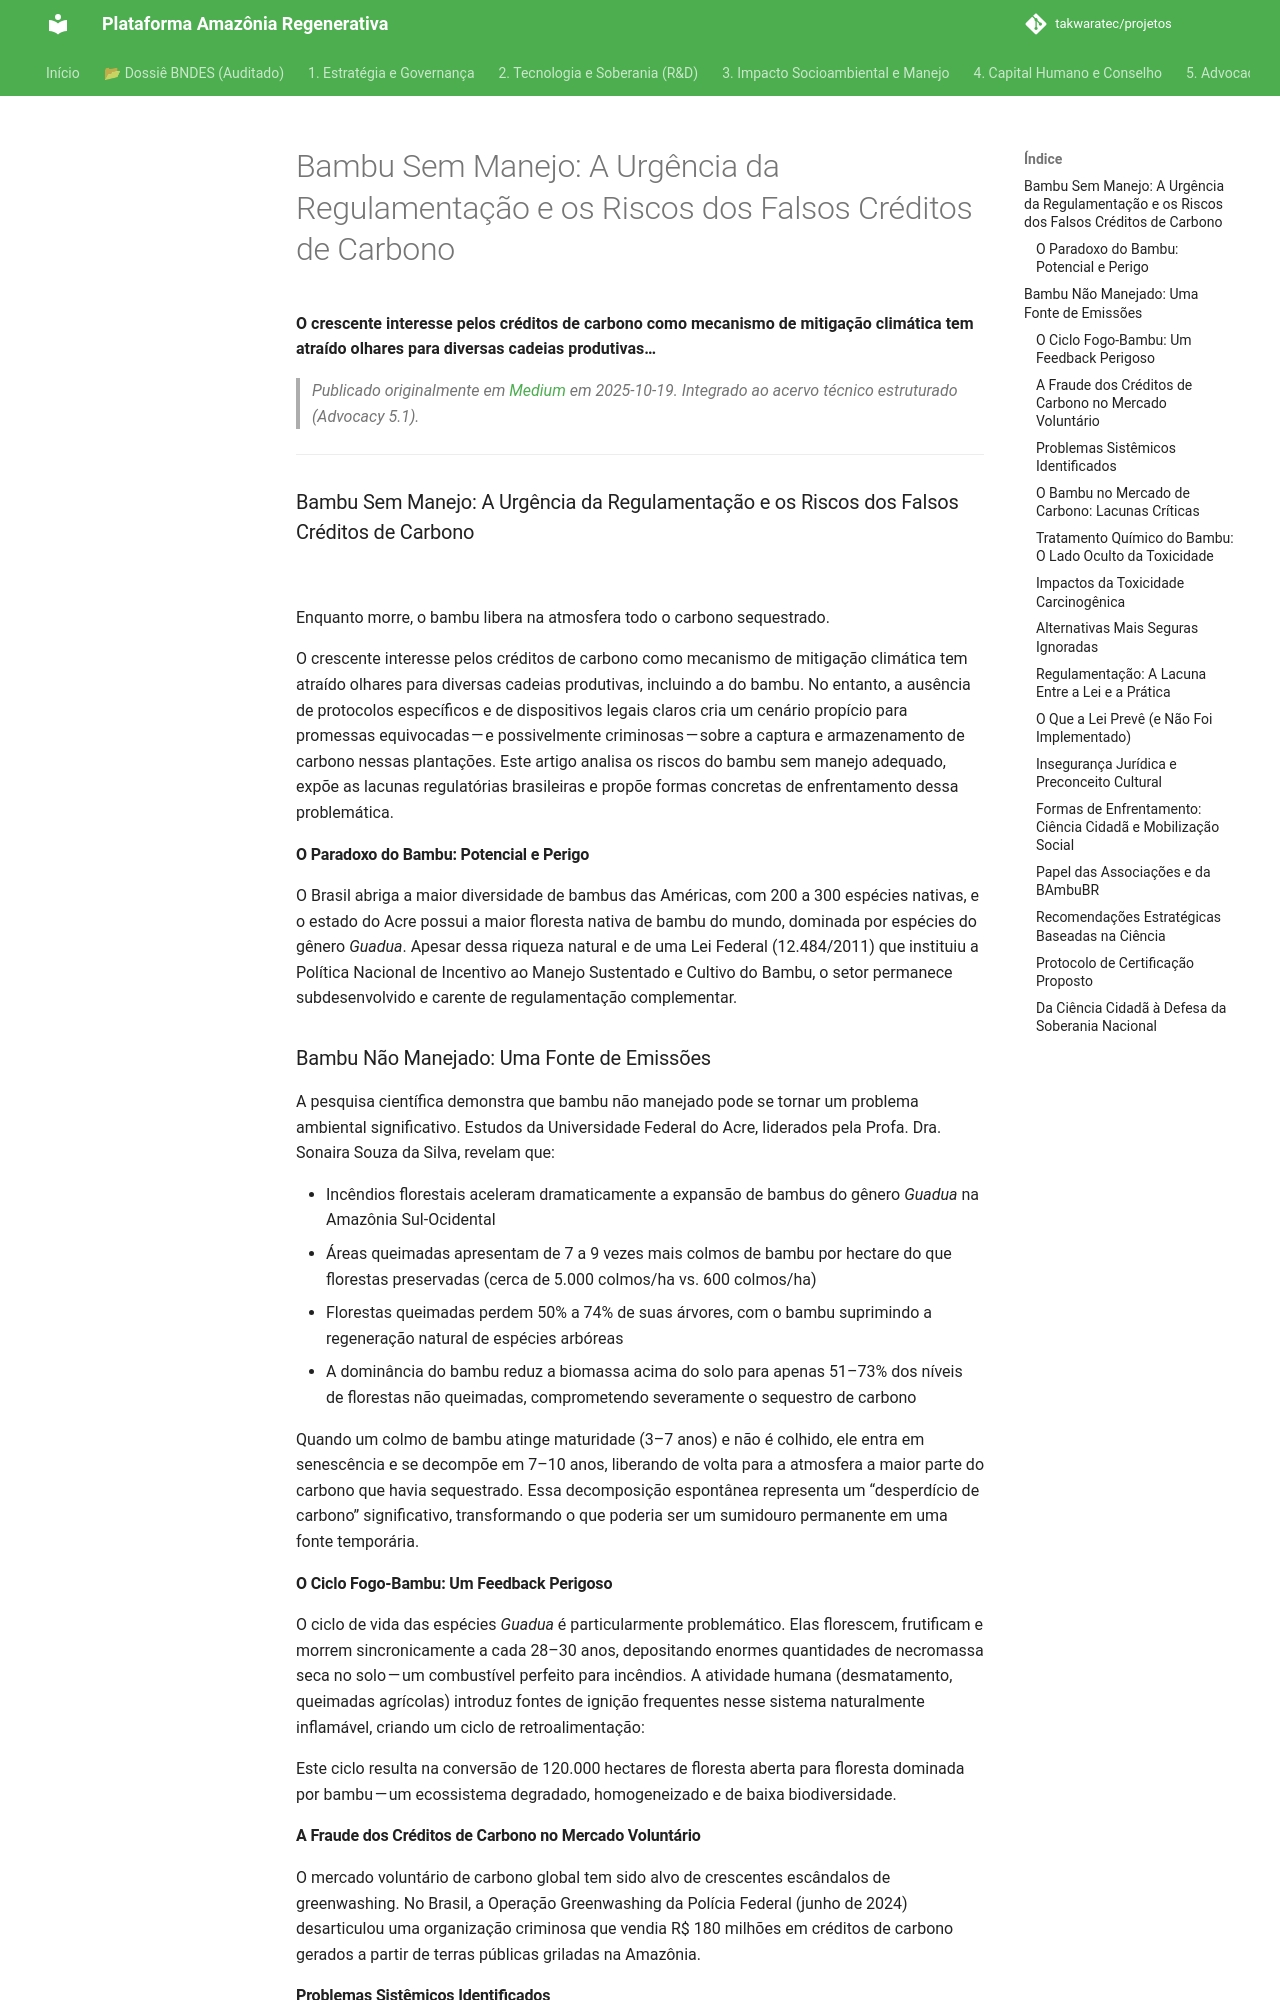

repository: takwaratec/projetos · page: 07_BLOG_MEDIUM/2025-10-19_Bambu-Sem-Manejo--A-Urg-ncia-da-Regulamenta--o-e-os-Riscos-dos-Falsos-Cr-ditos-de-Carbono-92fe7b2b4de9/index.html · generator: mkdocs

---
title: "Bambu Sem Manejo: A Urgência da Regulamentação e os Riscos dos Falsos Créditos de Carbono"
date: 2025-10-19
author: Fabio Takwara
category: Blog
source: Medium
---

# Bambu Sem Manejo: A Urgência da Regulamentação e os Riscos dos Falsos Créditos de Carbono
**O crescente interesse pelos créditos de carbono como mecanismo de mitigação climática tem atraído olhares para diversas cadeias produtivas…**

> *Publicado originalmente em [Medium](https://medium.com/@fabiotakwara/bambu-sem-manejo-a-urg%C3%AAncia-da-regulamenta%C3%A7%C3%A3o-e-os-riscos-dos-falsos-cr%C3%A9ditos-de-carbono-92fe7b2b4de9) em 2025-10-19. Integrado ao acervo técnico estruturado (Advocacy 5.1).*

---

### Bambu Sem Manejo: A Urgência da Regulamentação e os Riscos dos Falsos Créditos de Carbono

![](https://cdn-images-1.medium.com/max/800/1*4ahc64zDRDryspmIhpMsAQ.png)

Enquanto morre, o bambu libera na atmosfera todo o carbono sequestrado.

O crescente interesse pelos créditos de carbono como mecanismo de mitigação climática tem atraído olhares para diversas cadeias produtivas, incluindo a do bambu. No entanto, a ausência de protocolos específicos e de dispositivos legais claros cria um cenário propício para promessas equivocadas — e possivelmente criminosas — sobre a captura e armazenamento de carbono nessas plantações. Este artigo analisa os riscos do bambu sem manejo adequado, expõe as lacunas regulatórias brasileiras e propõe formas concretas de enfrentamento dessa problemática.

#### O Paradoxo do Bambu: Potencial e Perigo

O Brasil abriga a maior diversidade de bambus das Américas, com 200 a 300 espécies nativas, e o estado do Acre possui a maior floresta nativa de bambu do mundo, dominada por espécies do gênero *Guadua*. Apesar dessa riqueza natural e de uma Lei Federal (12.484/2011) que instituiu a Política Nacional de Incentivo ao Manejo Sustentado e Cultivo do Bambu, o setor permanece subdesenvolvido e carente de regulamentação complementar.

### Bambu Não Manejado: Uma Fonte de Emissões

A pesquisa científica demonstra que bambu não manejado pode se tornar um problema ambiental significativo. Estudos da Universidade Federal do Acre, liderados pela Profa. Dra. Sonaira Souza da Silva, revelam que:

* Incêndios florestais aceleram dramaticamente a expansão de bambus do gênero *Guadua* na Amazônia Sul-Ocidental
* Áreas queimadas apresentam de 7 a 9 vezes mais colmos de bambu por hectare do que florestas preservadas (cerca de 5.000 colmos/ha vs. 600 colmos/ha)
* Florestas queimadas perdem 50% a 74% de suas árvores, com o bambu suprimindo a regeneração natural de espécies arbóreas
* A dominância do bambu reduz a biomassa acima do solo para apenas 51–73% dos níveis de florestas não queimadas, comprometendo severamente o sequestro de carbono

Quando um colmo de bambu atinge maturidade (3–7 anos) e não é colhido, ele entra em senescência e se decompõe em 7–10 anos, liberando de volta para a atmosfera a maior parte do carbono que havia sequestrado. Essa decomposição espontânea representa um “desperdício de carbono” significativo, transformando o que poderia ser um sumidouro permanente em uma fonte temporária.

#### O Ciclo Fogo-Bambu: Um Feedback Perigoso

O ciclo de vida das espécies *Guadua* é particularmente problemático. Elas florescem, frutificam e morrem sincronicamente a cada 28–30 anos, depositando enormes quantidades de necromassa seca no solo — um combustível perfeito para incêndios. A atividade humana (desmatamento, queimadas agrícolas) introduz fontes de ignição frequentes nesse sistema naturalmente inflamável, criando um ciclo de retroalimentação:

Este ciclo resulta na conversão de 120.000 hectares de floresta aberta para floresta dominada por bambu — um ecossistema degradado, homogeneizado e de baixa biodiversidade.

#### A Fraude dos Créditos de Carbono no Mercado Voluntário

O mercado voluntário de carbono global tem sido alvo de crescentes escândalos de greenwashing. No Brasil, a Operação Greenwashing da Polícia Federal (junho de 2024) desarticulou uma organização criminosa que vendia R$ 180 milhões em créditos de carbono gerados a partir de terras públicas griladas na Amazônia.
